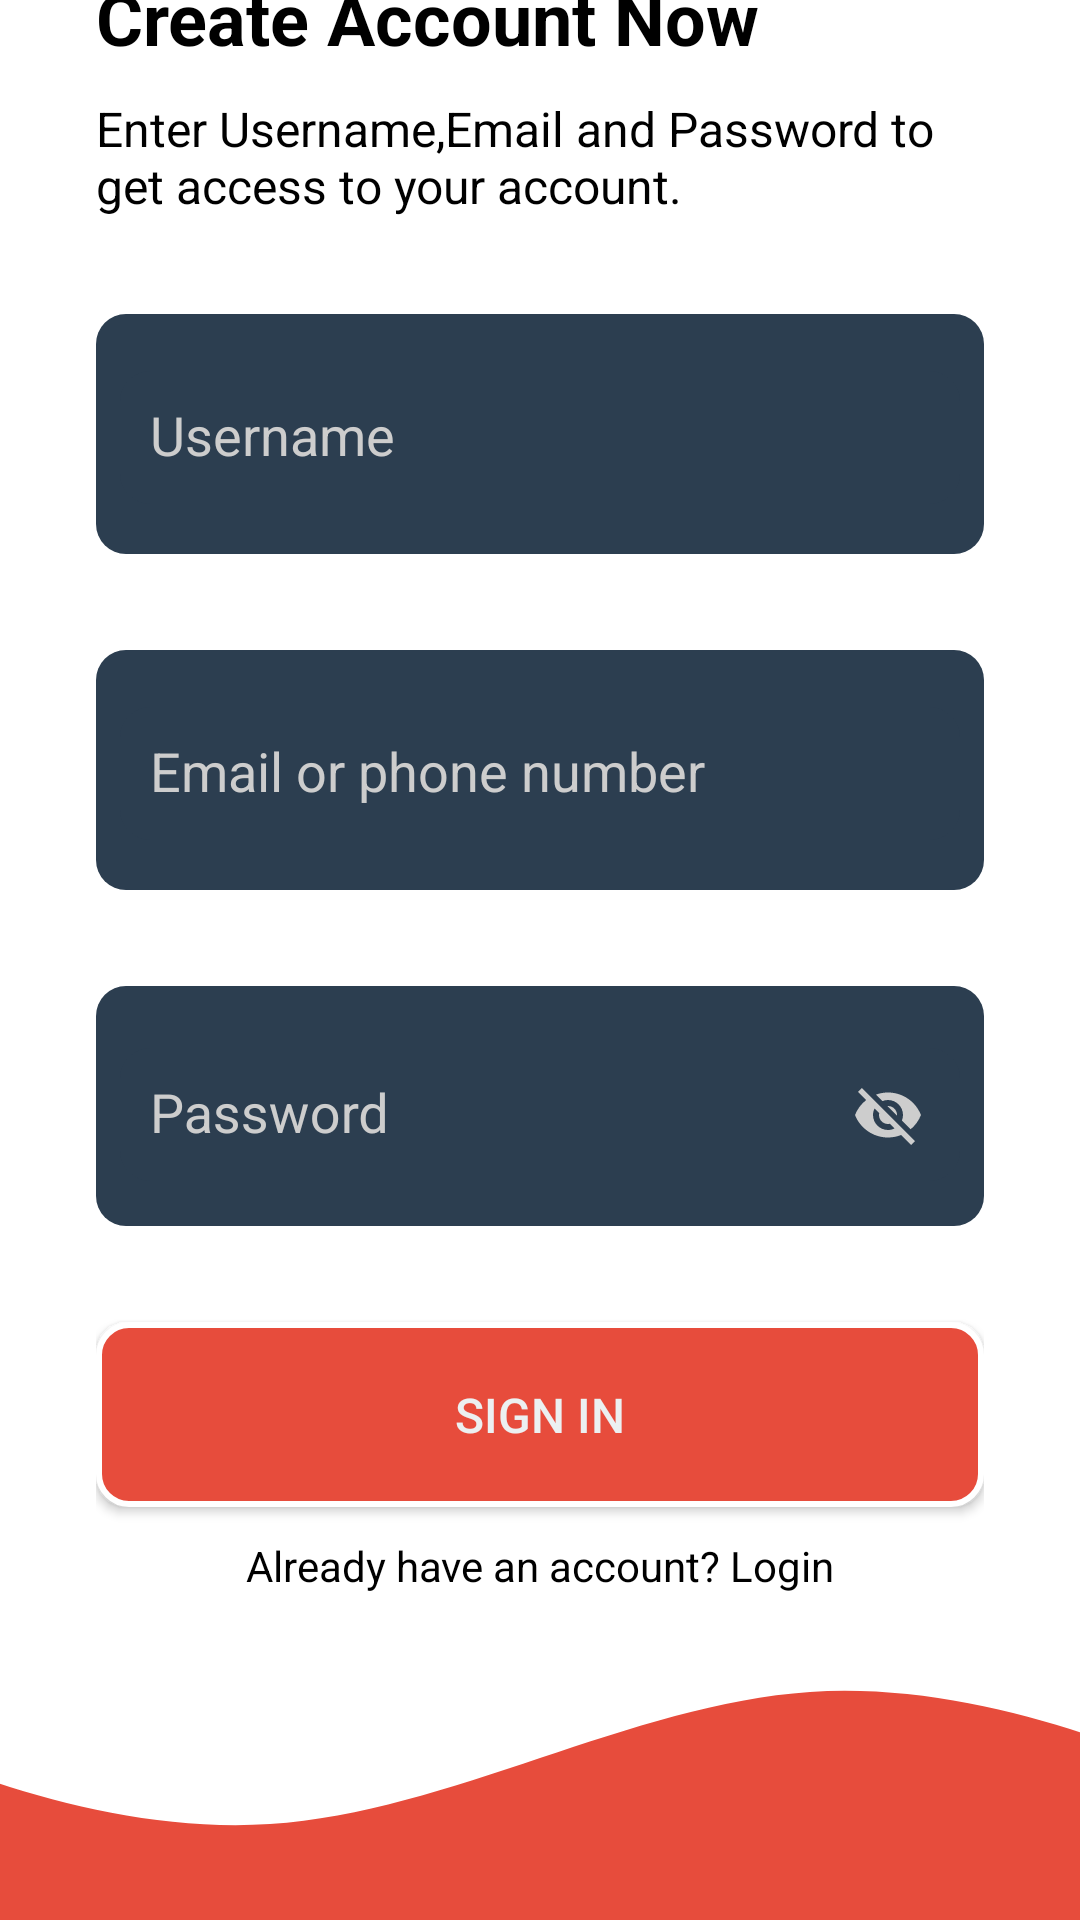

Layout XML and referenced resources for this Android screen:
<!-- AndroidManifest.xml: application theme NoActionBar -->
<!-- res/layout/fragment_sign_in.xml -->
<?xml version="1.0" encoding="utf-8"?>
<FrameLayout xmlns:android="http://schemas.android.com/apk/res/android"
    xmlns:app="http://schemas.android.com/apk/res-auto"
    xmlns:tools="http://schemas.android.com/tools"
    android:layout_width="match_parent"
    android:layout_height="match_parent"
    android:background="@color/white"
    tools:context=".SignInFragment">

    <androidx.constraintlayout.widget.ConstraintLayout
        android:layout_width="match_parent"
        android:layout_height="match_parent">

        <LinearLayout
            android:layout_width="match_parent"
            android:layout_height="wrap_content"
            android:layout_margin="32dp"
            android:gravity="center"
            android:orientation="vertical"
            app:layout_constraintBottom_toTopOf="@+id/imageView2"
            app:layout_constraintEnd_toEndOf="parent"
            app:layout_constraintStart_toStartOf="parent"
            app:layout_constraintTop_toTopOf="parent">

            <TextView
                android:layout_width="match_parent"
                android:layout_height="wrap_content"
                android:text="Create Account Now"
                android:textStyle="bold"
                android:textAppearance="@style/TextAppearance.AppCompat.Headline"
                android:textColor="@color/black" />

            <TextView
                android:layout_width="match_parent"
                android:layout_height="wrap_content"
                android:layout_marginTop="10dp"
                android:text="Enter Username,Email and Password to get access to your account."

                android:textAppearance="@style/TextAppearance.AppCompat.Subhead"
                android:textColor="@color/black" />


            <com.google.android.material.textfield.TextInputLayout
                android:layout_width="match_parent"
                android:layout_height="80dp"
                android:layout_marginTop="32dp"
                android:background="@drawable/btn_bg"
                android:hint="Username"
                app:endIconCheckable="true"
                app:endIconMode="clear_text"
                app:endIconTint="#CDCDCD"
                android:padding="8dp"
                android:textColorHint="#CDCDCD"
                app:hintTextColor="#CDCDCD">

                <com.google.android.material.textfield.TextInputEditText
                    android:id="@+id/etUsername"
                    style="@style/ThemeOverlay.Material3.TextInputEditText.FilledBox.Dense"
                    android:layout_width="match_parent"
                    android:layout_height="wrap_content"
                    android:background="@drawable/btn_bg"
                    android:padding="10dp"
                    android:textSize="18sp"
                    android:textColor="@color/white"
                    android:inputType="textEmailAddress"/>


            </com.google.android.material.textfield.TextInputLayout>

            <com.google.android.material.textfield.TextInputLayout
                android:layout_width="match_parent"
                android:layout_height="80dp"
                android:layout_marginTop="32dp"
                android:background="@drawable/btn_bg"
                android:hint="Email or phone number"
                app:endIconCheckable="true"
                app:endIconMode="clear_text"
                app:endIconTint="#CDCDCD"
                android:padding="8dp"
                android:textColorHint="#CDCDCD"
                app:hintTextColor="#CDCDCD">

                <com.google.android.material.textfield.TextInputEditText
                    android:id="@+id/etEmail"
                    style="@style/ThemeOverlay.Material3.TextInputEditText.FilledBox.Dense"
                    android:layout_width="match_parent"
                    android:layout_height="wrap_content"
                    android:background="@drawable/btn_bg"
                    android:padding="10dp"
                    android:textSize="18sp"
                    android:textColor="@color/white"
                    android:inputType="textEmailAddress"/>


            </com.google.android.material.textfield.TextInputLayout>
            <com.google.android.material.textfield.TextInputLayout
                android:layout_width="match_parent"
                android:layout_height="80dp"
                android:layout_marginTop="32dp"
                android:background="@drawable/btn_bg"
                android:hint="Password"
                app:endIconCheckable="true"
                app:endIconMode="password_toggle"
                app:endIconTint="#CDCDCD"
                android:padding="8dp"
                android:textColorHint="#CDCDCD"
                app:hintTextColor="#CDCDCD">

                <com.google.android.material.textfield.TextInputEditText
                    android:id="@+id/etPassword"
                    style="@style/ThemeOverlay.Material3.TextInputEditText.FilledBox.Dense"
                    android:layout_width="match_parent"
                    android:layout_height="wrap_content"
                    android:background="@drawable/btn_bg"
                    android:padding="10dp"
                    android:textSize="18sp"
                    android:textColor="@color/white"
                    android:inputType="textEmailAddress"/>


            </com.google.android.material.textfield.TextInputLayout>





            <androidx.appcompat.widget.AppCompatButton
                android:id="@+id/btnSignIn"
                android:layout_width="match_parent"
                android:layout_height="wrap_content"
                android:layout_marginTop="32dp"
                android:background="@drawable/btn_bg1"
                android:padding="20dp"
                android:text="Sign in"
                android:textColor="@color/clouds"
                android:textSize="16sp" />


            <TextView
                android:id="@+id/tvLogin"
                android:layout_width="match_parent"
                android:layout_height="wrap_content"
                android:layout_marginTop="10dp"
                android:text="Already have an account? Login"
                android:textAlignment="center"
                android:textColor="@color/black" />


        </LinearLayout>


        <ImageView
            android:id="@+id/imageView2"
            android:layout_width="match_parent"
            android:layout_height="120dp"
            android:scaleType="centerCrop"
            android:src="@drawable/ic_wave1"
            app:layout_constraintBottom_toBottomOf="parent"
            app:layout_constraintEnd_toEndOf="parent"
            app:layout_constraintStart_toStartOf="parent" />


    </androidx.constraintlayout.widget.ConstraintLayout>










</FrameLayout>
<!-- resources referenced by this layout -->
<resources>
  <color name="black">#FF000000</color>
  <color name="clouds">#ECF0F1</color>
  <color name="white">#FFFFFFFF</color>
  <!-- drawable btn_bg (drawable) -->
  <?xml version="1.0" encoding="utf-8"?>
  <shape xmlns:android="http://schemas.android.com/apk/res/android" android:shape="rectangle">
  
      <solid android:color="@color/midnightblue"/>
      <size android:height="16dp"/>
      <corners android:radius="10dp"/>
  
  
  </shape>
  <!-- drawable btn_bg1 (drawable-v24) -->
  <?xml version="1.0" encoding="utf-8"?>
  <shape xmlns:android="http://schemas.android.com/apk/res/android" android:shape="rectangle">
  
      <solid android:color="@color/red"/>
      <corners android:radius="10dp"/>
      <stroke android:width="2dp" android:color="@color/white"/>
  
  </shape>
  <!-- drawable ic_wave1 (drawable) -->
  <vector xmlns:android="http://schemas.android.com/apk/res/android"
      android:width="1440dp"
      android:height="320dp"
      android:viewportWidth="1440"
      android:viewportHeight="320">
    <path
        android:pathData="M0,96L80,133.3C160,171 320,245 480,234.7C640,224 800,128 960,117.3C1120,107 1280,181 1360,218.7L1440,256L1440,320L1360,320C1280,320 1120,320 960,320C800,320 640,320 480,320C320,320 160,320 80,320L0,320Z"
        android:fillColor="@color/red"/>
  </vector>
  <style name="NoActionBar" parent="@style/Theme.AppCompat.Light.NoActionBar">
              <item name="android:windowNoTitle">true</item>
              <item name="android:windowActionBar">false</item>
              <item name="android:windowFullscreen">true</item>
              <item name="android:windowContentOverlay">@null</item>
          </style>
  <color name="midnightblue">#2C3E50</color>
  <color name="red">#E74C3C</color>
</resources>
